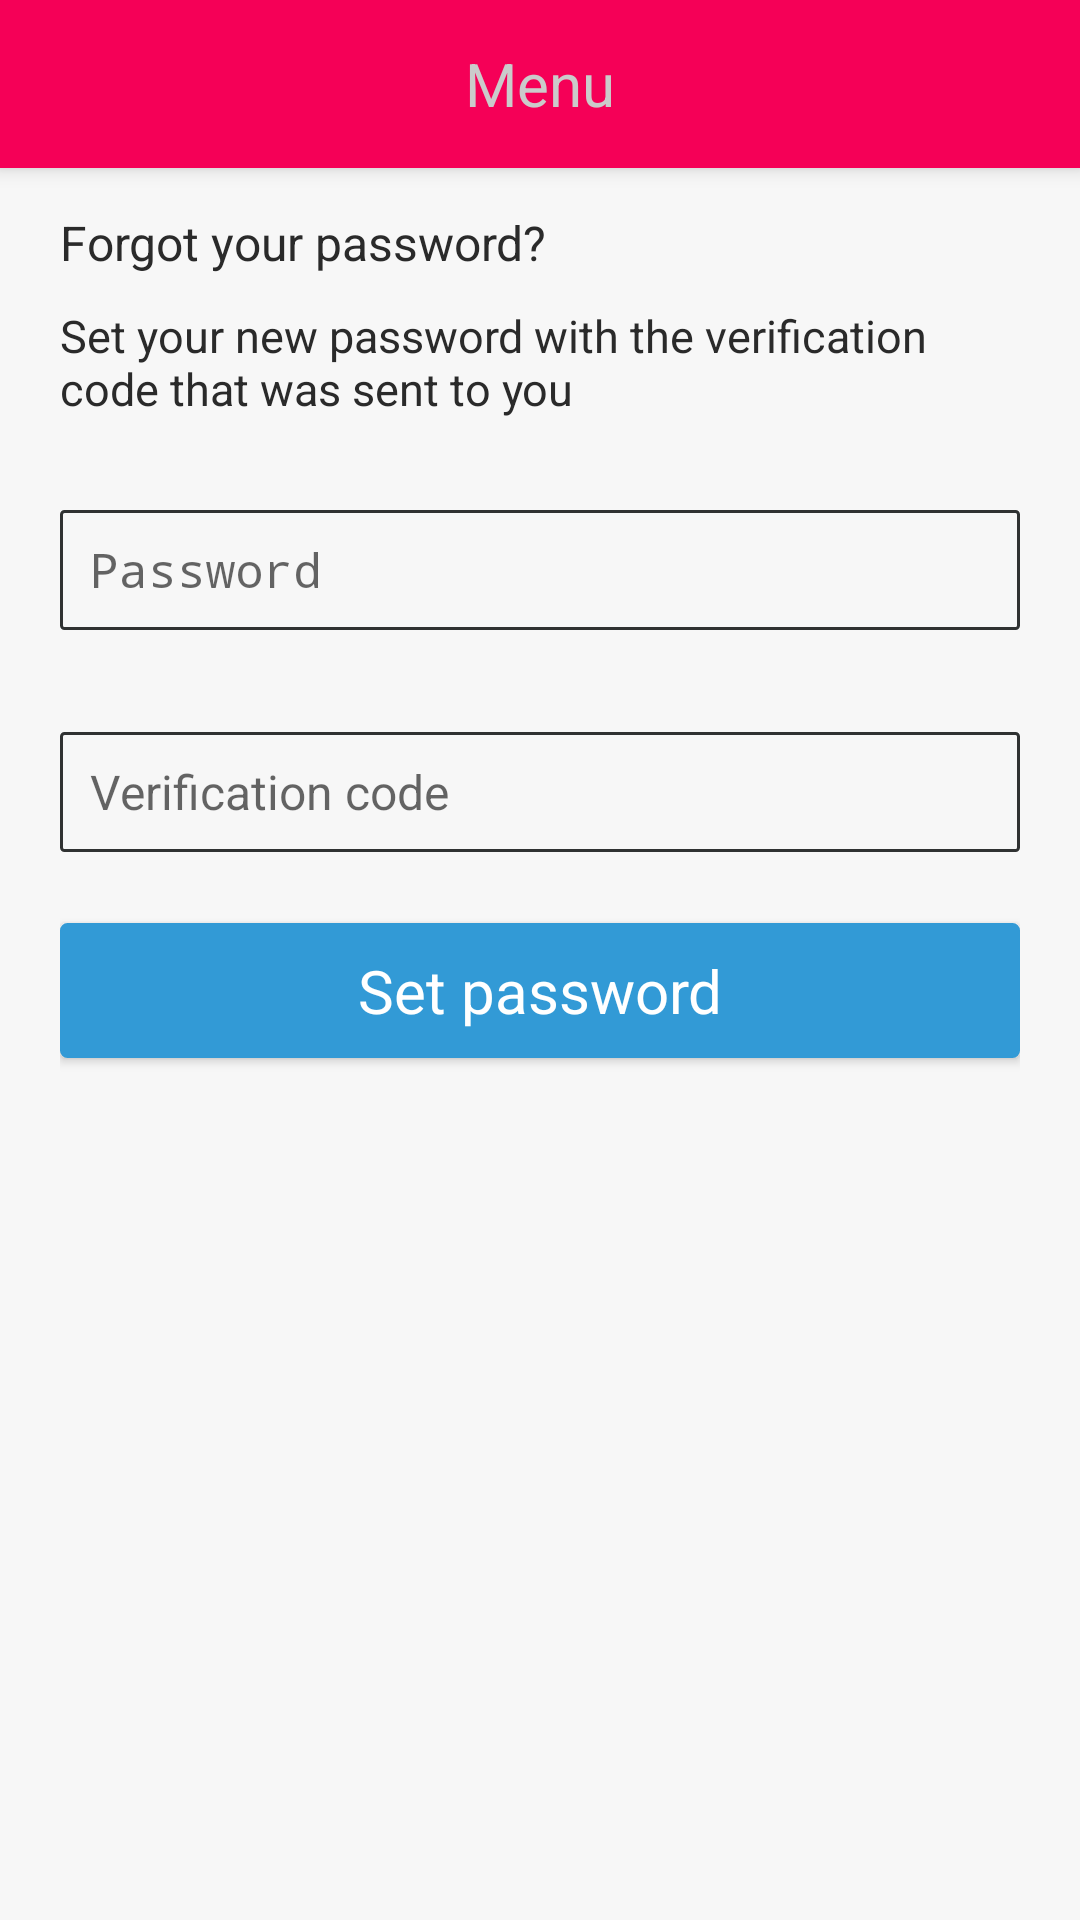

The Android layout XML behind this screen, and the referenced resources:
<!-- AndroidManifest.xml: activity theme AppTheme.NoActionBar -->
<!-- res/layout/activity_forgot_password.xml -->
<?xml version="1.0" encoding="utf-8"?>
<android.support.design.widget.CoordinatorLayout xmlns:android="http://schemas.android.com/apk/res/android"
    xmlns:app="http://schemas.android.com/apk/res-auto"
    xmlns:tools="http://schemas.android.com/tools"
    android:layout_width="match_parent"
    android:layout_height="match_parent"
    android:fitsSystemWindows="true"
    tools:context="com.iot.letthingsspeak.aws.ForgotPasswordActivity">

    <android.support.design.widget.AppBarLayout
        android:layout_width="match_parent"
        android:layout_height="wrap_content"
        android:theme="@style/AppTheme.AppBarOverlay">

        <android.support.v7.widget.Toolbar
            android:id="@+id/toolbar"
            android:layout_width="match_parent"
            android:layout_height="?android:attr/actionBarSize"
            android:background="?android:attr/colorPrimary"
            app:popupTheme="@style/AppTheme.PopupOverlay">

            <TextView
                android:id="@+id/forgot_password_toolbar_title"
                android:layout_width="wrap_content"
                android:layout_height="wrap_content"
                android:layout_centerHorizontal="true"
                android:layout_gravity="center"
                android:text="@string/Menu"
                android:textAlignment="center"
                android:textColor="@color/toolbar_items"
                android:textSize="@dimen/action_bar_text" />
        </android.support.v7.widget.Toolbar>

    </android.support.design.widget.AppBarLayout>

    <RelativeLayout
        android:layout_width="match_parent"
        android:layout_height="match_parent"
        android:layout_marginLeft="@dimen/activity_horizontal_margin"
        android:layout_marginRight="@dimen/activity_horizontal_margin"
        android:layout_marginTop="@dimen/activity_vertical_margin">

        <TextView
            android:id="@+id/textViewForgotPasswordTitle"
            android:layout_width="match_parent"
            android:layout_height="wrap_content"
            android:layout_alignParentTop="true"
            android:layout_centerHorizontal="true"
            android:text="Forgot your password?"
            android:textAppearance="?android:attr/textAppearanceLarge" />

        <Space
            android:id="@+id/space_confirm_1"
            android:layout_width="match_parent"
            android:layout_height="10dp"
            android:layout_below="@+id/textViewForgotPasswordTitle"
            android:layout_centerHorizontal="true" />

        <TextView
            android:id="@+id/textViewForgotPasswordMessage"
            android:layout_width="match_parent"
            android:layout_height="wrap_content"
            android:layout_below="@id/space_confirm_1"
            android:layout_centerHorizontal="true"
            android:text="Set your new password with the verification code that was sent to you"
            android:textAppearance="?android:attr/textAppearanceSmall"
            android:textSize="@dimen/activity_text_size_small" />

        <Space
            android:id="@+id/space_confirm_1A"
            android:layout_width="match_parent"
            android:layout_height="@dimen/activity_intra_group_separation"
            android:layout_below="@id/textViewForgotPasswordMessage"
            android:layout_centerHorizontal="true" />

        <TextView
            android:id="@+id/textViewForgotPasswordUserIdLabel"
            android:layout_width="match_parent"
            android:layout_height="wrap_content"
            android:layout_below="@id/space_confirm_1A"
            android:layout_centerHorizontal="true"
            android:text=" "
            android:textAppearance="?android:attr/textAppearanceSmall"
            android:textSize="@dimen/activity_text_size_small" />

        <EditText
            android:id="@+id/editTextForgotPasswordPass"
            android:layout_width="match_parent"
            android:layout_height="@dimen/activity_text_height"
            android:layout_below="@id/textViewForgotPasswordUserIdLabel"
            android:layout_centerHorizontal="true"
            android:background="@drawable/text_border_selector"
            android:hint="@string/Password"
            android:inputType="textPassword"
            android:paddingLeft="@dimen/activity_text_padding"
            android:paddingRight="@dimen/activity_text_padding" />

        <TextView
            android:id="@+id/textViewForgotPasswordUserIdMessage"
            android:layout_width="match_parent"
            android:layout_height="wrap_content"
            android:layout_below="@id/editTextForgotPasswordPass"
            android:layout_centerHorizontal="true"
            android:text=" "
            android:textAppearance="?android:attr/textAppearanceSmall"
            android:textColor="@color/alert"
            android:textSize="@dimen/activity_text_padding" />

        <TextView
            android:id="@+id/textViewForgotPasswordCodeLabel"
            android:layout_width="match_parent"
            android:layout_height="wrap_content"
            android:layout_below="@id/textViewForgotPasswordUserIdMessage"
            android:layout_centerHorizontal="true"
            android:text=" "
            android:textAppearance="?android:attr/textAppearanceSmall"
            android:textSize="@dimen/activity_text_size_small" />

        <EditText
            android:id="@+id/editTextForgotPasswordCode"
            android:layout_width="match_parent"
            android:layout_height="@dimen/activity_text_height"
            android:layout_below="@id/textViewForgotPasswordCodeLabel"
            android:layout_centerHorizontal="true"
            android:background="@drawable/text_border_selector"
            android:hint="Verification code"
            android:inputType="number"
            android:paddingLeft="@dimen/activity_text_padding"
            android:paddingRight="@dimen/activity_text_padding" />

        <TextView
            android:id="@+id/textViewForgotPasswordCodeMessage"
            android:layout_width="match_parent"
            android:layout_height="wrap_content"
            android:layout_below="@id/editTextForgotPasswordCode"
            android:layout_centerHorizontal="true"
            android:text=" "
            android:textAppearance="?android:attr/textAppearanceSmall"
            android:textColor="@color/alert"
            android:textSize="@dimen/activity_text_padding" />

        <Space
            android:id="@+id/space_confirm_2"
            android:layout_width="match_parent"
            android:layout_height="@dimen/activity_intra_group_separation"
            android:layout_below="@id/textViewForgotPasswordCodeMessage" />

        <Button
            android:layout_width="match_parent"
            android:layout_height="@dimen/activity_button_height"
            android:layout_below="@id/space_confirm_2"
            android:layout_centerHorizontal="true"
            android:background="@drawable/button_selector"
            android:onClick="forgotPassword"
            android:text="Set password"
            android:textAllCaps="false"
            android:textColor="@color/white"
            android:textSize="@dimen/activity_button_text_size" />

    </RelativeLayout>

</android.support.design.widget.CoordinatorLayout>
<!-- resources referenced by this layout -->
<resources>
  <color name="alert">#AC1600</color>
  <color name="toolbar_items">#CBCBCB</color>
  <color name="white">#FFFFFF</color>
  <dimen name="action_bar_text">20sp</dimen>
  <dimen name="activity_button_height">45dp</dimen>
  <dimen name="activity_button_text_size">20sp</dimen>
  <dimen name="activity_horizontal_margin">20dp</dimen>
  <dimen name="activity_intra_group_separation">10dp</dimen>
  <dimen name="activity_text_height">40dp</dimen>
  <dimen name="activity_text_padding">10sp</dimen>
  <dimen name="activity_text_size_small">15sp</dimen>
  <dimen name="activity_vertical_margin">70dp</dimen>
  <string name="Menu">Menu</string>
  <string name="Password">Password</string>
  <style name="AppTheme.AppBarOverlay" parent="ThemeOverlay.AppCompat.Dark.ActionBar" />
  <style name="AppTheme.PopupOverlay" parent="ThemeOverlay.AppCompat.Light" />
  <style name="AppTheme.NoActionBar" parent="AppTheme">
          <item name="windowActionBar">false</item>
          <item name="windowNoTitle">true</item>
      </style>
  <!-- drawable button_default (drawable) -->
  <?xml version="1.0" encoding="utf-8"?>
  <shape xmlns:android="http://schemas.android.com/apk/res/android">
  
      <solid android:color="@color/button_default" />
      <stroke
          android:width="@dimen/activity_button_border"
          android:color="@color/button_default" />
      <corners android:radius="@dimen/activity_button_radius" />
  
  </shape>
  <!-- drawable button_pressed (drawable) -->
  <?xml version="1.0" encoding="utf-8"?>
  <shape xmlns:android="http://schemas.android.com/apk/res/android">
  
      <solid android:color="@color/button_pressed" />
      <stroke
          android:width="@dimen/activity_button_border"
          android:color="@color/button_pressed" />
      <corners android:radius="@dimen/activity_button_radius" />
  
  </shape>
  <!-- drawable text_border_default (drawable) -->
  <?xml version="1.0" encoding="utf-8"?>
  <shape xmlns:android="http://schemas.android.com/apk/res/android">
  
      <solid android:color="@android:color/transparent" />
      <stroke
          android:width="@dimen/activity_text_border"
          android:color="@color/text_border_default" />
      <corners android:radius="@dimen/activity_text_radius" />
  
  </shape>
  <!-- drawable text_border_selected (drawable) -->
  <?xml version="1.0" encoding="utf-8"?>
  <shape xmlns:android="http://schemas.android.com/apk/res/android">
  
      <solid android:color="@android:color/transparent" />
      <stroke
          android:width="@dimen/activity_text_border"
          android:color="@color/text_border_selected" />
      <corners android:radius="@dimen/activity_text_radius" />
  
  </shape>
  <color name="button_default">#329AD6</color>
  <dimen name="activity_button_border">1dp</dimen>
  <dimen name="activity_button_radius">2dp</dimen>
  <color name="button_pressed">#2A5C91</color>
  <dimen name="activity_text_border">1dp</dimen>
  <color name="text_border_default">#303232</color>
  <dimen name="activity_text_radius">1dp</dimen>
  <color name="text_border_selected">#4EA9DC</color>
  <color name="colorPrimary">#F50057</color>
  <color name="colorPrimaryDark">#F50057</color>
  <color name="colorAccent">#FF4081</color>
  <color name="black_effective">#2a2a2a</color>
  <color name="bg_color">#f7f7f7</color>
  <style name="MaterialDrawer.DrawerArrowStyle" parent="Widget.AppCompat.DrawerArrowToggle">
          <item name="spinBars">false</item>
          <item name="color">@color/white</item>
      </style>
  <style name="TextAppearance.Text.Regular" parent="android:TextAppearance">
          <item name="fontPath">fonts/source-sans-pro/SourceSansPro-Regular.ttf</item>
      </style>
</resources>
